4-way image classification set "data" from GitHub (PLCnext/RockPaperScissors); label vocabulary: blank, paper, rock, scissors.

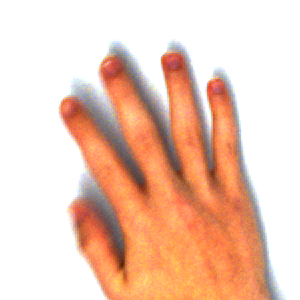
Label: paper

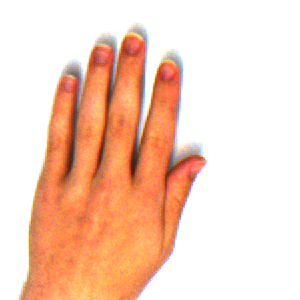
Label: paper

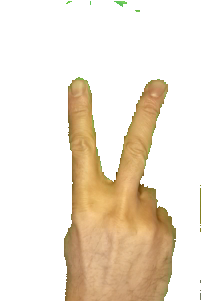
Label: scissors

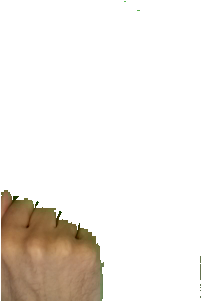
Label: rock

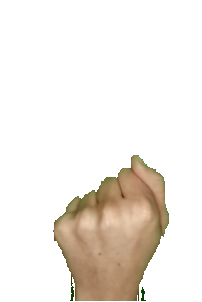
Label: rock

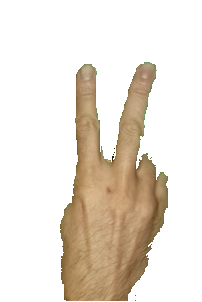
Label: scissors
